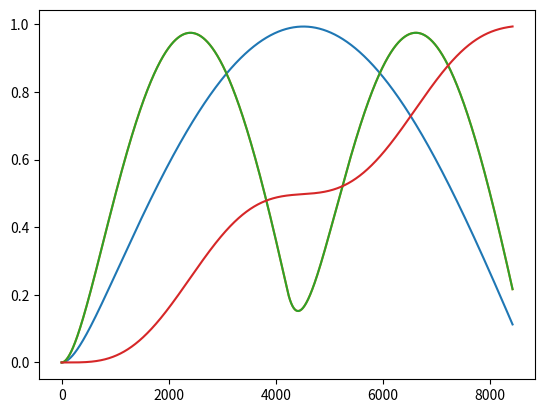

Write the Python code that produced this figure.
import numpy as np
from matplotlib import pyplot as plt
from scipy import signal

fs = 48000
Ts = 1/fs
rot_speed = 5.7 #typical fast speed is 5.7
t = np.arange(0,1/rot_speed,Ts)
angle_ramp = 2*np.pi*rot_speed*t

normalized_distance_to_listener = np.abs(np.sin(0.5*angle_ramp))
normalized_diffraction = np.abs(np.sin(angle_ramp))
normalized_directivity = np.abs(np.sin(angle_ramp))
normalized_phase_shift = (angle_ramp-0.5*np.sin(2*angle_ramp))/(2*np.pi)

#Smoothing the lfo shapes
filter = signal.butter(1,25,'low',False,fs=fs,output='ba')
normalized_distance_to_listener = signal.lfilter(filter[0],filter[1],normalized_distance_to_listener)
normalized_diffraction = signal.lfilter(filter[0],filter[1],normalized_diffraction)
normalized_directivity = signal.lfilter(filter[0],filter[1],normalized_directivity)
normalized_phase_shift = signal.lfilter(filter[0],filter[1],normalized_phase_shift)

g_att_db = -20
g_att = 10**(g_att_db/20)

angles = np.linspace(0,2*np.pi,1000)
lfo_t = np.abs(np.sin(angles))

g_t = g_att*lfo_t
rms_g_t = np.sqrt(np.mean(np.power(g_t,2)))
K = 1/rms_g_t
K_dB = 20*np.log10(K)

print(K_dB)

# plt.plot(angle_ramp)
plt.plot(normalized_distance_to_listener)
plt.plot(normalized_diffraction)
plt.plot(normalized_directivity)
plt.plot(normalized_phase_shift)
plt.show()